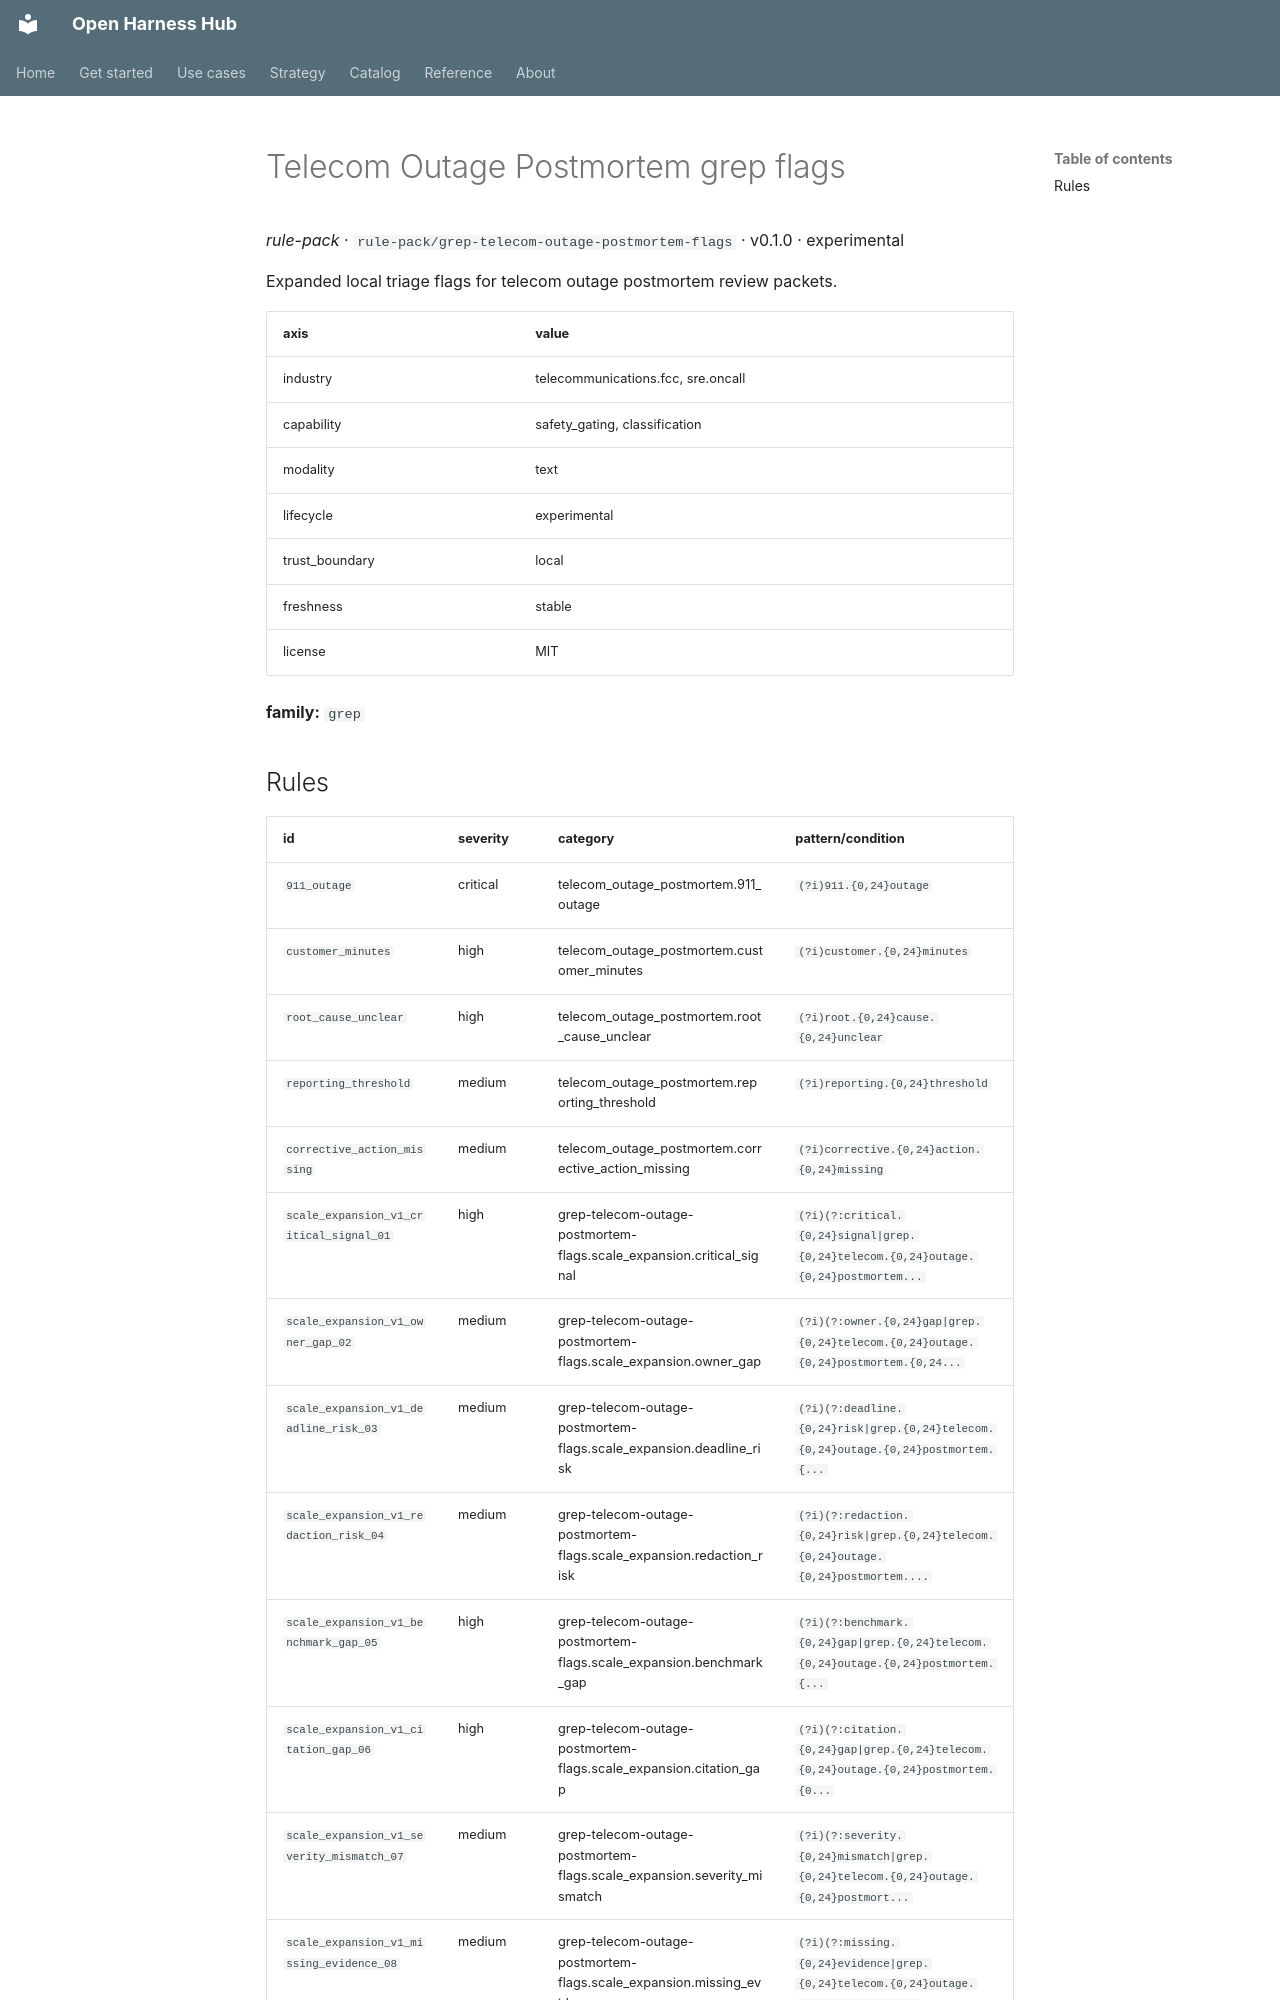

repository: Amarel-Taylor-Scott/open-harness-hub · page: catalog/rule-pack_grep-telecom-outage-postmortem-flags/index.html · generator: mkdocs

# Telecom Outage Postmortem grep flags

*rule-pack* · `rule-pack/grep-telecom-outage-postmortem-flags` · v0.1.0 · experimental

Expanded local triage flags for telecom outage postmortem review packets.

| axis | value |
|---|---|
| industry | telecommunications.fcc, sre.oncall |
| capability | safety_gating, classification |
| modality | text |
| lifecycle | experimental |
| trust_boundary | local |
| freshness | stable |
| license | MIT |



**family:** `grep`
